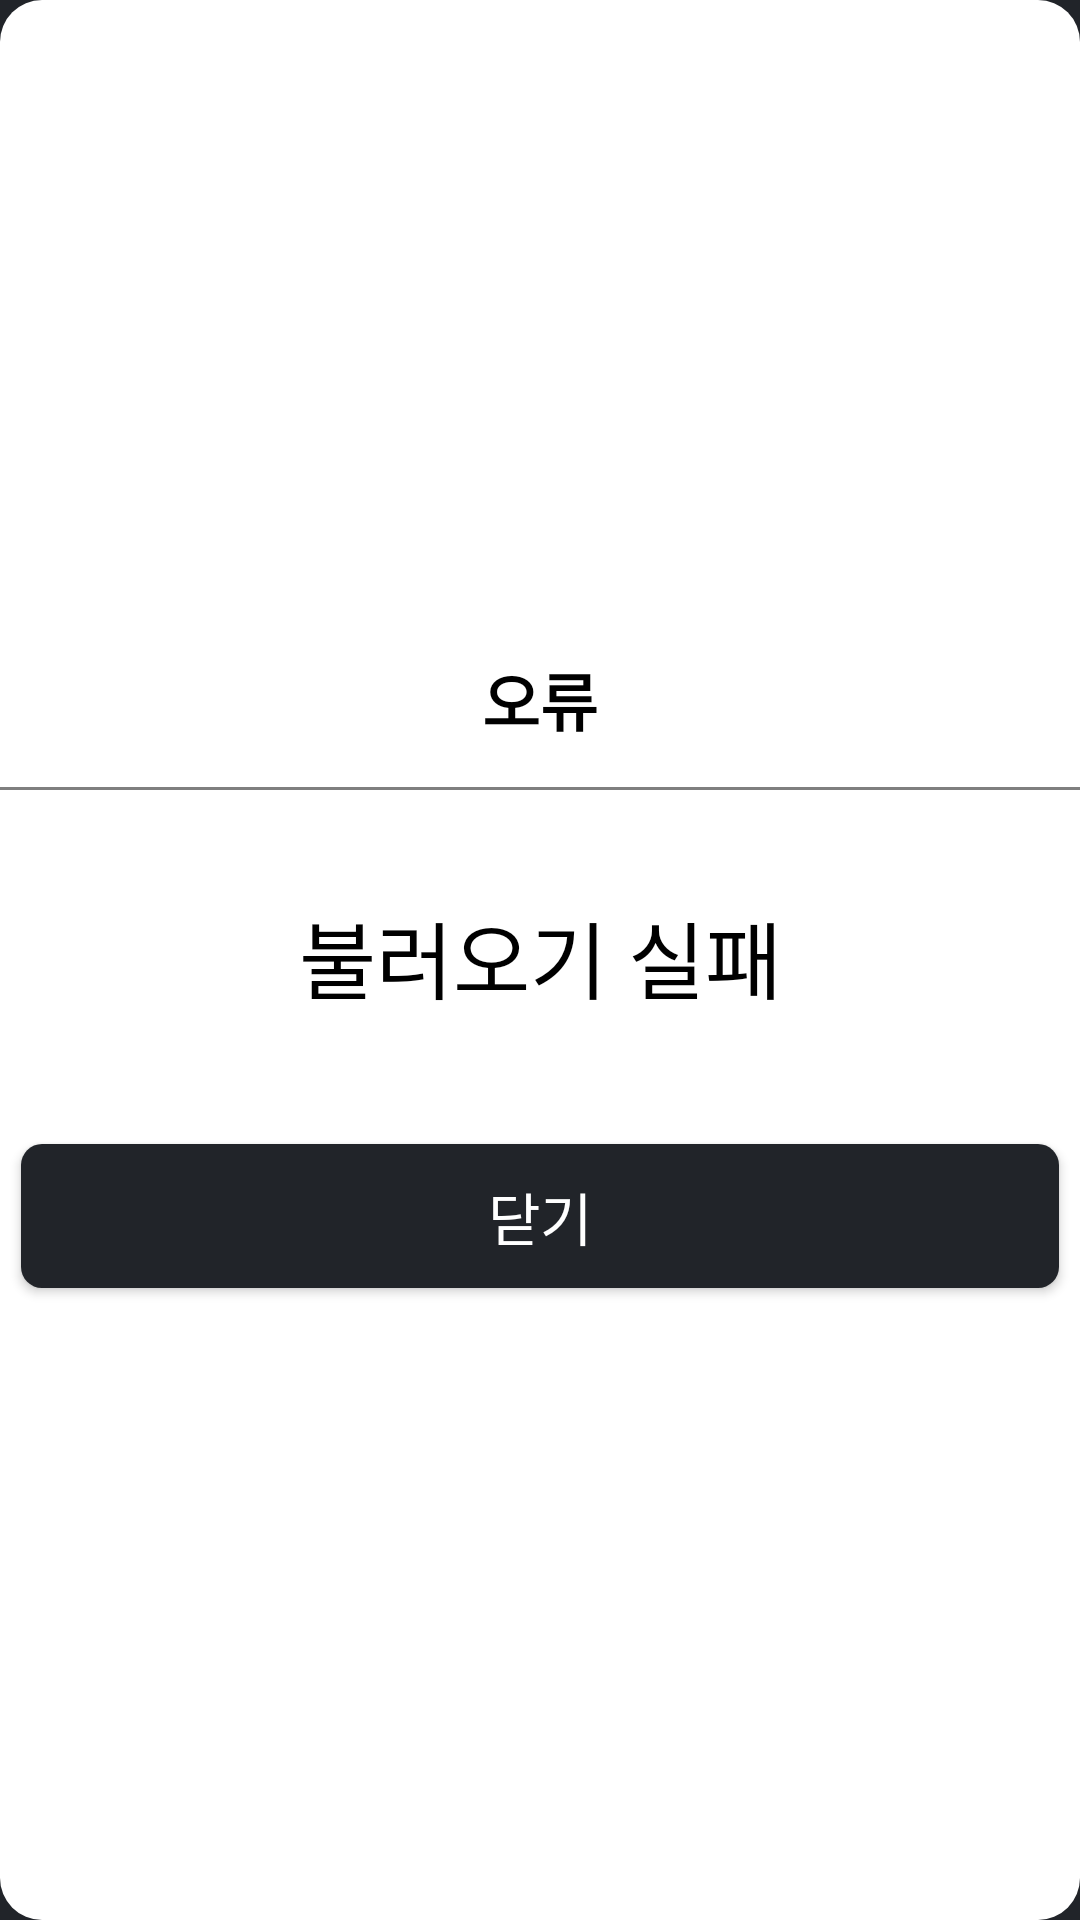

Here is an Android app screen rendered from its layout file. Give the layout XML and the strings, colors and styles it references.
<!-- AndroidManifest.xml: application theme Theme.LoaSearch -->
<!-- res/layout/error_dialog.xml -->
<?xml version="1.0" encoding="utf-8"?>
<LinearLayout
    xmlns:android="http://schemas.android.com/apk/res/android"
    android:layout_width="match_parent"
    android:layout_height="wrap_content"
    android:orientation="vertical"
    android:background="@drawable/so_ffffff_co_14dp"
   android:gravity="center_vertical"
  >

    <TextView
        android:layout_width="wrap_content"
        android:layout_height="wrap_content"
        android:text="@string/error_title"
        android:textColor="@color/black"
        android:textStyle="bold"
        android:textSize="21sp"
        android:layout_gravity="center"
        android:layout_marginTop="14dp"/>
    <View
        android:layout_width="match_parent"
        android:layout_height="1dp"
        android:background="#7f7f7f"
        android:layout_marginTop="14dp"/>

    <TextView
        android:id="@+id/error_massage"
        android:layout_width="match_parent"
        android:layout_height="wrap_content"
        android:text="@string/error"
        android:textColor="@color/black"
        android:textSize="28sp"
        android:layout_marginTop="35dp"
        android:layout_marginBottom="35dp"
        android:gravity="center"/>

    <Button
        android:id="@+id/_result"
        android:layout_width="match_parent"
        android:layout_height="wrap_content"
        android:text="닫기"
        android:textSize="19sp"
        android:background="@drawable/result_back"
        android:layout_margin="7dp"
        />

</LinearLayout>
<!-- resources referenced by this layout -->
<resources>
  <color name="black">#FF000000</color>
  <!-- drawable result_back (drawable) -->
  <?xml version="1.0" encoding="utf-8"?>
  <shape xmlns:android="http://schemas.android.com/apk/res/android">
  
      <solid android:color="@color/main" />
      <corners
          android:radius="7dp" />
  </shape>
  <!-- drawable so_ffffff_co_14dp (drawable) -->
  <?xml version="1.0" encoding="utf-8"?>
  <shape xmlns:android="http://schemas.android.com/apk/res/android"
      android:shape="rectangle">
      <solid
          android:color="@color/white"/>
      <corners
          android:radius="14dp" />
  </shape>
  <string name="error">불러오기 실패</string>
  <string name="error_title">오류</string>
  <style name="Theme.LoaSearch" parent="Base.Theme.LoaSearch">
          <item name="android:textColorPrimary">@color/white</item> 
          <item name="android:textColorSecondary">@color/white</item> 
          <item name="android:textColor">@color/white</item> 
          <item name="android:windowBackground">@color/main</item>
      </style>
  <color name="main">#FF212429</color>
  <color name="white">#FFFFFFFF</color>
  <style name="Base.Theme.LoaSearch" parent="Theme.Material3.DayNight.NoActionBar">
          
          
      </style>
</resources>
